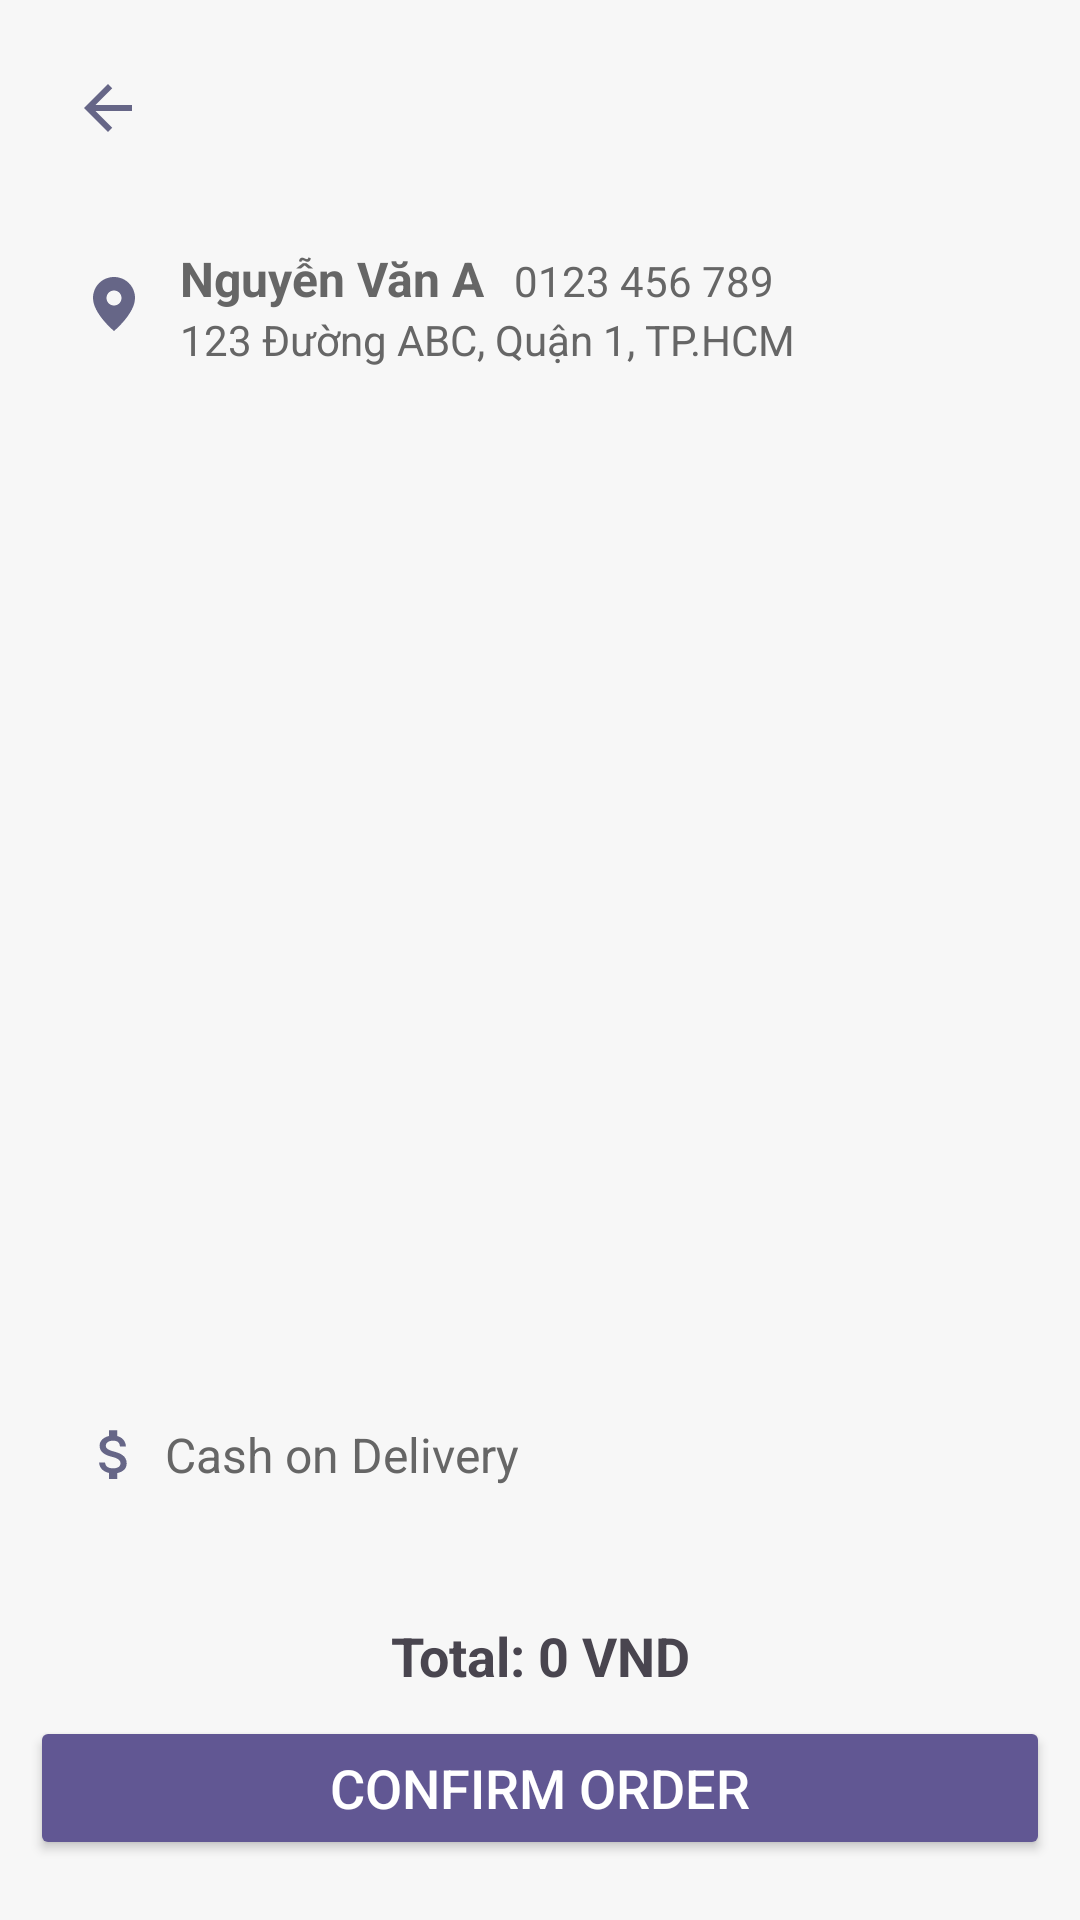

This screen was rendered from an Android layout file. Write that file and the resources it references.
<!-- AndroidManifest.xml: application theme Theme.IceTeaStore -->
<!-- res/layout/activity_order_confirmation.xml -->
<LinearLayout xmlns:android="http://schemas.android.com/apk/res/android"
    android:layout_width="match_parent"
    android:layout_height="match_parent"
    android:orientation="vertical">

    <LinearLayout
        android:layout_width="match_parent"
        android:layout_height="0dp"
        android:layout_weight="1"
        android:orientation="vertical"
        android:padding="16dp">

        <ImageButton
            android:id="@+id/btnBack"
            android:layout_width="40dp"
            android:layout_height="40dp"
            android:layout_marginBottom="16dp"
            android:background="@drawable/back_button"
            android:contentDescription="Back"
            android:padding="8dp"
            android:src="@drawable/baseline_arrow_back_24" />

        <LinearLayout
            android:layout_width="match_parent"
            android:layout_height="wrap_content"
            android:layout_marginBottom="10dp"
            android:background="@drawable/back_button"
            android:orientation="horizontal"
            android:padding="10dp">

            <ImageView
                android:id="@+id/ivLocation"
                android:layout_width="wrap_content"
                android:layout_height="match_parent"
                android:layout_marginEnd="10dp"
                android:src="@drawable/ic_location" />

            <LinearLayout
                android:layout_width="match_parent"
                android:layout_height="wrap_content"
                android:orientation="vertical">


                <LinearLayout
                    android:layout_width="match_parent"
                    android:layout_height="wrap_content"
                    android:orientation="horizontal">

                    <TextView
                        android:id="@+id/fullName"
                        android:layout_width="wrap_content"
                        android:layout_height="wrap_content"
                        android:text="Nguyễn Văn A"
                        android:textColor="#666666"
                        android:textSize="16sp"
                        android:textStyle="bold" />

                    <TextView
                        android:id="@+id/phoneNumber"
                        android:layout_width="match_parent"
                        android:layout_height="wrap_content"
                        android:paddingStart="10dp"
                        android:text="0123 456 789"
                        android:textColor="#666666" />
                </LinearLayout>

                <TextView
                    android:id="@+id/address"
                    android:layout_width="match_parent"
                    android:layout_height="wrap_content"
                    android:text="123 Đường ABC, Quận 1, TP.HCM"
                    android:textColor="#666666" />
            </LinearLayout>

        </LinearLayout>

        <androidx.recyclerview.widget.RecyclerView
            android:id="@+id/recyclerView"
            android:layout_width="match_parent"
            android:layout_height="0dp"
            android:layout_marginBottom="10dp"
            android:layout_weight="1"
            android:background="@drawable/back_button"
            android:padding="15dp" />

        <LinearLayout
            android:layout_width="match_parent"
            android:layout_height="wrap_content"
            android:background="@drawable/back_button"
            android:orientation="horizontal"
            android:padding="10dp">

            <ImageView
                android:layout_width="wrap_content"
                android:layout_height="match_parent"
                android:layout_marginEnd="5dp"
                android:src="@drawable/baseline_attach_money_24" />

            <TextView
                android:layout_width="match_parent"
                android:layout_height="wrap_content"
                android:text="Cash on Delivery"
                android:textColor="#666666"
                android:textSize="16sp" />
        </LinearLayout>

    </LinearLayout>

    <LinearLayout
        android:layout_width="match_parent"
        android:layout_height="wrap_content"
        android:background="@drawable/back_button"
        android:orientation="vertical"
        android:paddingTop="10dp"
        android:paddingHorizontal="10dp"
        android:paddingBottom="20dp" >

        <TextView
            android:id="@+id/tvTotalPrice"
            android:layout_width="match_parent"
            android:layout_height="wrap_content"
            android:gravity="center"
            android:padding="8dp"
            android:text="Total: 0 VND"
            android:textSize="18sp"
            android:textStyle="bold" />

        <Button
            android:id="@+id/btnConfirmOrder"
            android:layout_width="match_parent"
            android:layout_height="wrap_content"
            android:backgroundTint="@color/button"
            android:text="Confirm order"
            android:textColor="#FFFFFF"
            android:textSize="18sp" />
    </LinearLayout>

</LinearLayout>
<!-- resources referenced by this layout -->
<resources>
  <color name="button">#615793</color>
  <!-- drawable baseline_arrow_back_24 (drawable) -->
  <vector xmlns:android="http://schemas.android.com/apk/res/android" android:autoMirrored="true" android:height="24dp" android:tint="#666687" android:viewportHeight="24" android:viewportWidth="24" android:width="24dp">
        
      <path android:fillColor="@android:color/white" android:pathData="M20,11H7.83l5.59,-5.59L12,4l-8,8 8,8 1.41,-1.41L7.83,13H20v-2z"/>
      
  </vector>
  <!-- drawable baseline_attach_money_24 (drawable) -->
  <vector xmlns:android="http://schemas.android.com/apk/res/android" android:height="24dp" android:tint="#666687" android:viewportHeight="24" android:viewportWidth="24" android:width="24dp">
        
      <path android:fillColor="@android:color/white" android:pathData="M11.8,10.9c-2.27,-0.59 -3,-1.2 -3,-2.15 0,-1.09 1.01,-1.85 2.7,-1.85 1.78,0 2.44,0.85 2.5,2.1h2.21c-0.07,-1.72 -1.12,-3.3 -3.21,-3.81V3h-3v2.16c-1.94,0.42 -3.5,1.68 -3.5,3.61 0,2.31 1.91,3.46 4.7,4.13 2.5,0.6 3,1.48 3,2.41 0,0.69 -0.49,1.79 -2.7,1.79 -2.06,0 -2.87,-0.92 -2.98,-2.1h-2.2c0.12,2.19 1.76,3.42 3.68,3.83V21h3v-2.15c1.95,-0.37 3.5,-1.5 3.5,-3.55 0,-2.84 -2.43,-3.81 -4.7,-4.4z"/>
      
  </vector>
  <!-- drawable ic_location (drawable) -->
  <vector xmlns:android="http://schemas.android.com/apk/res/android"
      android:width="24dp"
      android:height="24dp"
      android:viewportWidth="24"
      android:viewportHeight="24">
      <path
          android:fillColor="#666687"
          android:pathData="M12 2C8.1 2 5 5.1 5 9c0 5.2 7 11 7 11s7-5.8 7-11c0-3.9-3.1-7-7-7zm0 9.5c-1.4 0-2.5-1.1-2.5-2.5S10.6 6.5 12 6.5 14.5 7.6 14.5 9 13.4 11.5 12 11.5z"/>
  </vector>
  <style name="Theme.IceTeaStore" parent="Base.Theme.IceTeaStore" />
  <style name="Base.Theme.IceTeaStore" parent="Theme.Material3.Light.NoActionBar">
          
          
          <item name="android:colorBackground">#F7F7F7</item>
      </style>
</resources>
